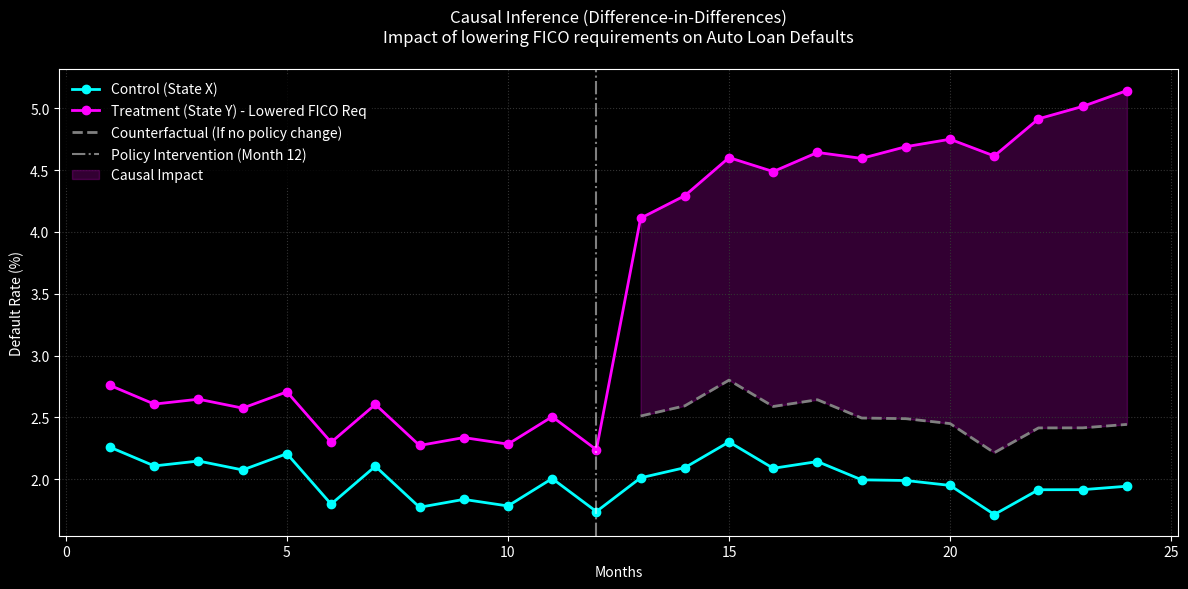

Write Python code to recreate this figure.
import numpy as np
import pandas as pd
import matplotlib.pyplot as plt

# Simulate monthly Auto Loan Default Rates for two states
months = np.arange(1, 25)

# Intervention at Month 12: State Y dropped 'Minimum FICO' from 650 to 600
intervention_month = 12

np.random.seed(1)
# State X (Control Group) - Default rate stays steady around 2%
control_defaults = 0.02 + np.sin(months * 0.5) * 0.002 + np.random.normal(0, 0.001, 24)

# State Y (Treatment Group) - Follows control before intervention, spikes after
treatment_defaults = control_defaults + 0.005 # Baseline difference

# Intervention Effect
true_causal_impact = 0.015
treatment_defaults[intervention_month:] += true_causal_impact + (months[intervention_month:] - intervention_month) * 0.001

# Counterfactual (What would State Y have looked like without the policy change?)
counterfactual = control_defaults + 0.005

plt.style.use('dark_background')
fig, ax = plt.subplots(figsize=(12, 6))

ax.plot(months, control_defaults * 100, label='Control (State X)', color='#00FFFF', linewidth=2, marker='o')
ax.plot(months, treatment_defaults * 100, label='Treatment (State Y) - Lowered FICO Req', color='#FF00FF', linewidth=2, marker='o')
ax.plot(months[intervention_month:], counterfactual[intervention_month:] * 100, linestyle='--', color='gray', label='Counterfactual (If no policy change)', linewidth=2)

ax.axvline(x=intervention_month, color='white', linestyle='-.', alpha=0.5, label='Policy Intervention (Month 12)')

# Highlight the causal gap
ax.fill_between(months[intervention_month:], counterfactual[intervention_month:] * 100, treatment_defaults[intervention_month:] * 100, color='#FF00FF', alpha=0.2, label='Causal Impact')

ax.set_title("Causal Inference (Difference-in-Differences)\nImpact of lowering FICO requirements on Auto Loan Defaults", color='white', pad=20)
ax.set_ylabel("Default Rate (%)", color='white')
ax.set_xlabel("Months", color='white')
ax.grid(True, color='#333333', linestyle=':')
ax.legend(facecolor='black', edgecolor='none')

plt.tight_layout()
plt.savefig('causal_impact_plot.png', dpi=300, facecolor='#050510')
print("✅ Saved -> causal_impact_plot.png")
